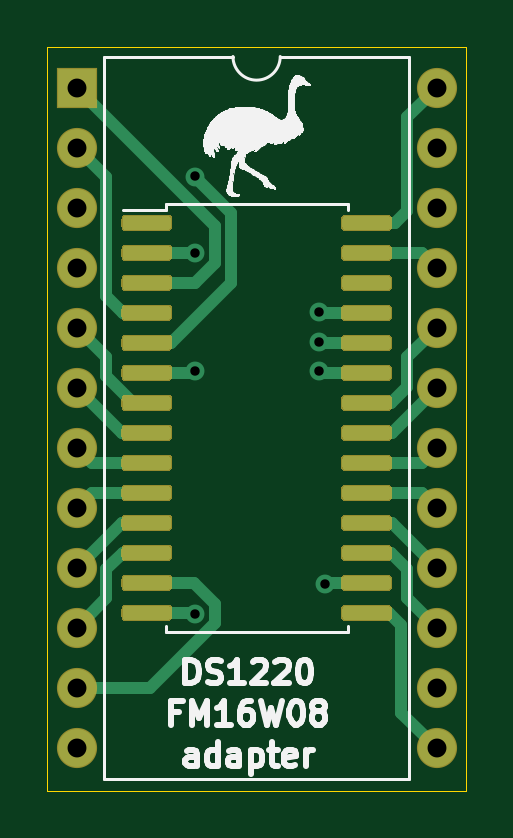
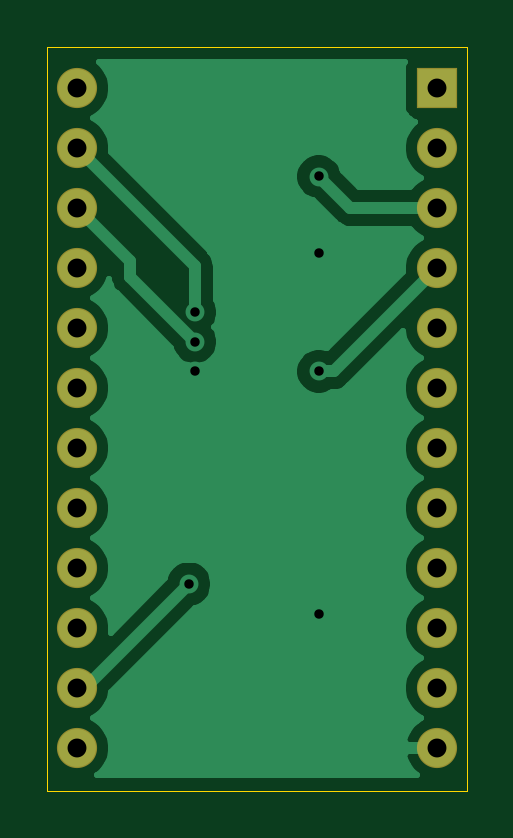
Circuit board: 10 layer files. Board 17.8 x 31.5 mm.
- bottom_copper: cal-fram-B_Cu.gbr (21777 bytes)
- bottom_mask: cal-fram-B_Mask.gbr (1147 bytes)
- paste: cal-fram-B_Paste.gbr (459 bytes)
- bottom_silk: cal-fram-B_SilkS.gbr (460 bytes)
- outline: cal-fram-Edge_Cuts.gbr (689 bytes)
- top_copper: cal-fram-F_Cu.gbr (18565 bytes)
- top_mask: cal-fram-F_Mask.gbr (10628 bytes)
- paste: cal-fram-F_Paste.gbr (9940 bytes)
- top_silk: cal-fram-F_SilkS.gbr (67054 bytes)
- drill: cal-fram.drl (765 bytes)

=== bottom_copper: cal-fram-B_Cu.gbr (21777 bytes, source omitted) ===
=== bottom_mask: cal-fram-B_Mask.gbr ===
%TF.GenerationSoftware,KiCad,Pcbnew,(5.1.6)-1*%
%TF.CreationDate,2021-05-02T13:18:50+02:00*%
%TF.ProjectId,cal-fram,63616c2d-6672-4616-9d2e-6b696361645f,rev?*%
%TF.SameCoordinates,Original*%
%TF.FileFunction,Soldermask,Bot*%
%TF.FilePolarity,Negative*%
%FSLAX46Y46*%
G04 Gerber Fmt 4.6, Leading zero omitted, Abs format (unit mm)*
G04 Created by KiCad (PCBNEW (5.1.6)-1) date 2021-05-02 13:18:50*
%MOMM*%
%LPD*%
G01*
G04 APERTURE LIST*
%ADD10O,1.700000X1.700000*%
%ADD11R,1.700000X1.700000*%
G04 APERTURE END LIST*
D10*
%TO.C,J1*%
X160240000Y-70000000D03*
X145000000Y-97940000D03*
X160240000Y-72540000D03*
X145000000Y-95400000D03*
X160240000Y-75080000D03*
X145000000Y-92860000D03*
X160240000Y-77620000D03*
X145000000Y-90320000D03*
X160240000Y-80160000D03*
X145000000Y-87780000D03*
X160240000Y-82700000D03*
X145000000Y-85240000D03*
X160240000Y-85240000D03*
X145000000Y-82700000D03*
X160240000Y-87780000D03*
X145000000Y-80160000D03*
X160240000Y-90320000D03*
X145000000Y-77620000D03*
X160240000Y-92860000D03*
X145000000Y-75080000D03*
X160240000Y-95400000D03*
X145000000Y-72540000D03*
X160240000Y-97940000D03*
D11*
X145000000Y-70000000D03*
%TD*%
M02*

=== paste: cal-fram-B_Paste.gbr ===
%TF.GenerationSoftware,KiCad,Pcbnew,(5.1.6)-1*%
%TF.CreationDate,2021-05-02T13:18:50+02:00*%
%TF.ProjectId,cal-fram,63616c2d-6672-4616-9d2e-6b696361645f,rev?*%
%TF.SameCoordinates,Original*%
%TF.FileFunction,Paste,Bot*%
%TF.FilePolarity,Positive*%
%FSLAX46Y46*%
G04 Gerber Fmt 4.6, Leading zero omitted, Abs format (unit mm)*
G04 Created by KiCad (PCBNEW (5.1.6)-1) date 2021-05-02 13:18:50*
%MOMM*%
%LPD*%
G01*
G04 APERTURE LIST*
G04 APERTURE END LIST*
M02*

=== bottom_silk: cal-fram-B_SilkS.gbr ===
%TF.GenerationSoftware,KiCad,Pcbnew,(5.1.6)-1*%
%TF.CreationDate,2021-05-02T13:18:50+02:00*%
%TF.ProjectId,cal-fram,63616c2d-6672-4616-9d2e-6b696361645f,rev?*%
%TF.SameCoordinates,Original*%
%TF.FileFunction,Legend,Bot*%
%TF.FilePolarity,Positive*%
%FSLAX46Y46*%
G04 Gerber Fmt 4.6, Leading zero omitted, Abs format (unit mm)*
G04 Created by KiCad (PCBNEW (5.1.6)-1) date 2021-05-02 13:18:50*
%MOMM*%
%LPD*%
G01*
G04 APERTURE LIST*
G04 APERTURE END LIST*
M02*

=== outline: cal-fram-Edge_Cuts.gbr ===
%TF.GenerationSoftware,KiCad,Pcbnew,(5.1.6)-1*%
%TF.CreationDate,2021-05-02T13:18:50+02:00*%
%TF.ProjectId,cal-fram,63616c2d-6672-4616-9d2e-6b696361645f,rev?*%
%TF.SameCoordinates,Original*%
%TF.FileFunction,Profile,NP*%
%FSLAX46Y46*%
G04 Gerber Fmt 4.6, Leading zero omitted, Abs format (unit mm)*
G04 Created by KiCad (PCBNEW (5.1.6)-1) date 2021-05-02 13:18:50*
%MOMM*%
%LPD*%
G01*
G04 APERTURE LIST*
%TA.AperFunction,Profile*%
%ADD10C,0.050000*%
%TD*%
G04 APERTURE END LIST*
D10*
X143750000Y-99750000D02*
X143750000Y-68250000D01*
X161500000Y-99750000D02*
X143750000Y-99750000D01*
X161500000Y-68250000D02*
X161500000Y-99750000D01*
X143750000Y-68250000D02*
X161500000Y-68250000D01*
M02*

=== top_copper: cal-fram-F_Cu.gbr (18565 bytes, source omitted) ===
=== top_mask: cal-fram-F_Mask.gbr (10628 bytes, source omitted) ===
=== paste: cal-fram-F_Paste.gbr (9940 bytes, source omitted) ===
=== top_silk: cal-fram-F_SilkS.gbr (67054 bytes, source omitted) ===
=== drill: cal-fram.drl ===
M48
; DRILL file {KiCad (5.1.6)-1} date 05/02/21 13:15:10
; FORMAT={-:-/ absolute / inch / decimal}
; #@! TF.CreationDate,2021-05-02T13:15:10+02:00
; #@! TF.GenerationSoftware,Kicad,Pcbnew,(5.1.6)-1
FMAT,2
INCH
T1C0.0157
T2C0.0315
%
G90
G05
T1
X5.9055Y-2.9035
X5.9055Y-3.0315
X5.9055Y-3.2283
X5.9055Y-3.6319
X6.1122Y-3.1299
X6.1122Y-3.1791
X6.1122Y-3.2283
X6.122Y-3.5827
T2
X5.7087Y-2.7559
X5.7087Y-2.8559
X5.7087Y-2.9559
X5.7087Y-3.0559
X5.7087Y-3.1559
X5.7087Y-3.2559
X5.7087Y-3.3559
X5.7087Y-3.4559
X5.7087Y-3.5559
X5.7087Y-3.6559
X5.7087Y-3.7559
X5.7087Y-3.8559
X6.3087Y-2.7559
X6.3087Y-2.8559
X6.3087Y-2.9559
X6.3087Y-3.0559
X6.3087Y-3.1559
X6.3087Y-3.2559
X6.3087Y-3.3559
X6.3087Y-3.4559
X6.3087Y-3.5559
X6.3087Y-3.6559
X6.3087Y-3.7559
X6.3087Y-3.8559
T0
M30

